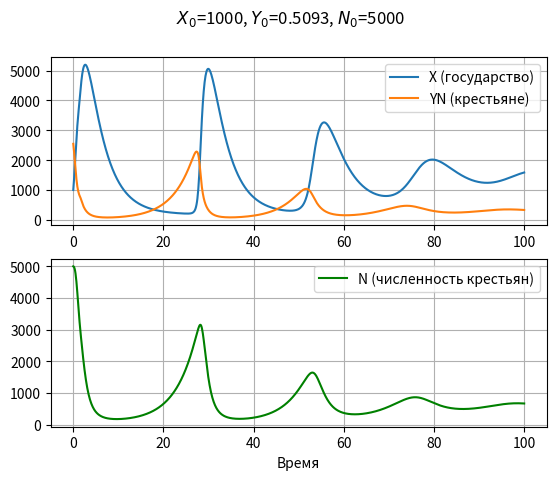

Here is the Python script that generated this plot:
import numpy as np
from scipy.integrate import odeint
import matplotlib.pyplot as plt

#  Определение параметров и функций
# Доля изымаемого у крестьян продукта
a = 0.0013
# Коэффициент расходов для государства
Ax = 0.3
# Коэффициент потребления для крестьян
Ay = 0.7
# Затраты правящего классса на управление и порядок
C1 = 0.1
C2 = C1
# Параметр, описывающий, как экономическое состояние государства влияет на производительность труда
b = 0.5
# Показатель демографической культуры
r = 0.5
# Характеризует пороговое значение экономического состояния государства, при котором производительность труда достигает максимума
X0_BASE = 1000
# Средним накоплениям материальных средств у одного крестьянина в начальный момент времени
Y0_BASE = 0.5093
# Изначальная численность крестьян
N0_BASE = 5000
# Максимальная площадь, которую способен обрабатывать один крестьянин
R0 = 1
# Количество крестьян, соответствующее ситуации полного сельскохозяйственного освоения пригодных для обработки земель
N_optimal = 3000
T = 100
T_split = 1000


N_minimal = 1000


# Функция вклада государства в производительность труда
def f(X, X0):
    return 1 + (b * (X ** 2) / (X0 ** 2 + X ** 2))


# Функция площади обрабатываемой одним крестьянином земли
def R(N):
    if N <= N_optimal:
        return R0
    else:
        return R0 * N_optimal / N


# Функция прироста населения
def D(Y, Y0):
    return r * (1 - notMoreThan(Y0 / Y, 1))


def notMoreThan(value, threshold):
    return value #if value < threshold else threshold


# Суммарное количество продукта, изымаемое государством у крестьян в единицу времени (например, налоги и поборы).
def G(X, Y, N):
    actual_a = 100 * a if X < 0 else a
    # value = actual_a * Y * N
    value = a * X * Y * N
    print(f'G(XYN) = {value}, a={actual_a}')
    return value


# Ф-ция потребления государства
def Q_x(X):
    return Ax * X


# Ф-ция потребления крестьян
def Q_y(Y):
    return Ay * Y


# Ф-ция затрат на управление
def C(X, Y, N):
    return (C1 / Y + C2 * Y) * N


# производственная функция, характеризующая совокупное сельскохозяйственное производство в государстве
def F(X, Y, N, X0):
    value = f(X, X0) * R(N) * N
    print(f'F(XYZ) = {value}')
    return value


# Система дифференциальных уравнений
def model(parameters, t, Y0, X0):
    X, YN, N = parameters
    Y = YN / N
    dXdt = G(X, Y, N) - Q_x(X) - C(X, Y, N)
    dYNdt = F(X, Y, N, X0) - N * Q_y(Y) - G(X, Y, N)
    dNdt = N * D(Y, Y0)
    equations = np.zeros(3)
    equations[0] = dXdt
    equations[1] = dYNdt
    equations[2] = dNdt
    return equations


def solve_and_show(X0, Y0, N0):
    # Начальные условия
    parameters0 = [X0, Y0 * N0, N0]

    # Время
    t = np.linspace(0, T, T_split)

    # Решение системы уравнений
    solution = odeint((lambda parameters, t_iter: model(parameters, t_iter, Y0, X0)), parameters0, t, full_output=True)[0]

    # Извлечение результатов
    X, YN, N = solution[:, 0], solution[:, 1], solution[:, 2]

    # Визуализация результатов
    fig, axs = plt.subplots(nrows=2, ncols=1)
    fig.suptitle(f'$X_0$={X0}, $Y_0$={Y0}, $N_0$={N0}')

    axs[0].plot(t, X, label='X (государство)')
    axs[0].plot(t, YN, label='YN (крестьяне)')
    axs[1].plot(t, N, label='N (численность крестьян)', color='green')
    plt.xlabel('Время')
    axs[0].legend()
    axs[1].legend()
    axs[0].grid()
    axs[1].grid()
    # plt.show()
    plt.savefig(f'X0={X0}, Y0={Y0}, N0={N0}.jpg')


if __name__ == '__main__':
    solve_and_show(X0_BASE, Y0_BASE, N0_BASE)
